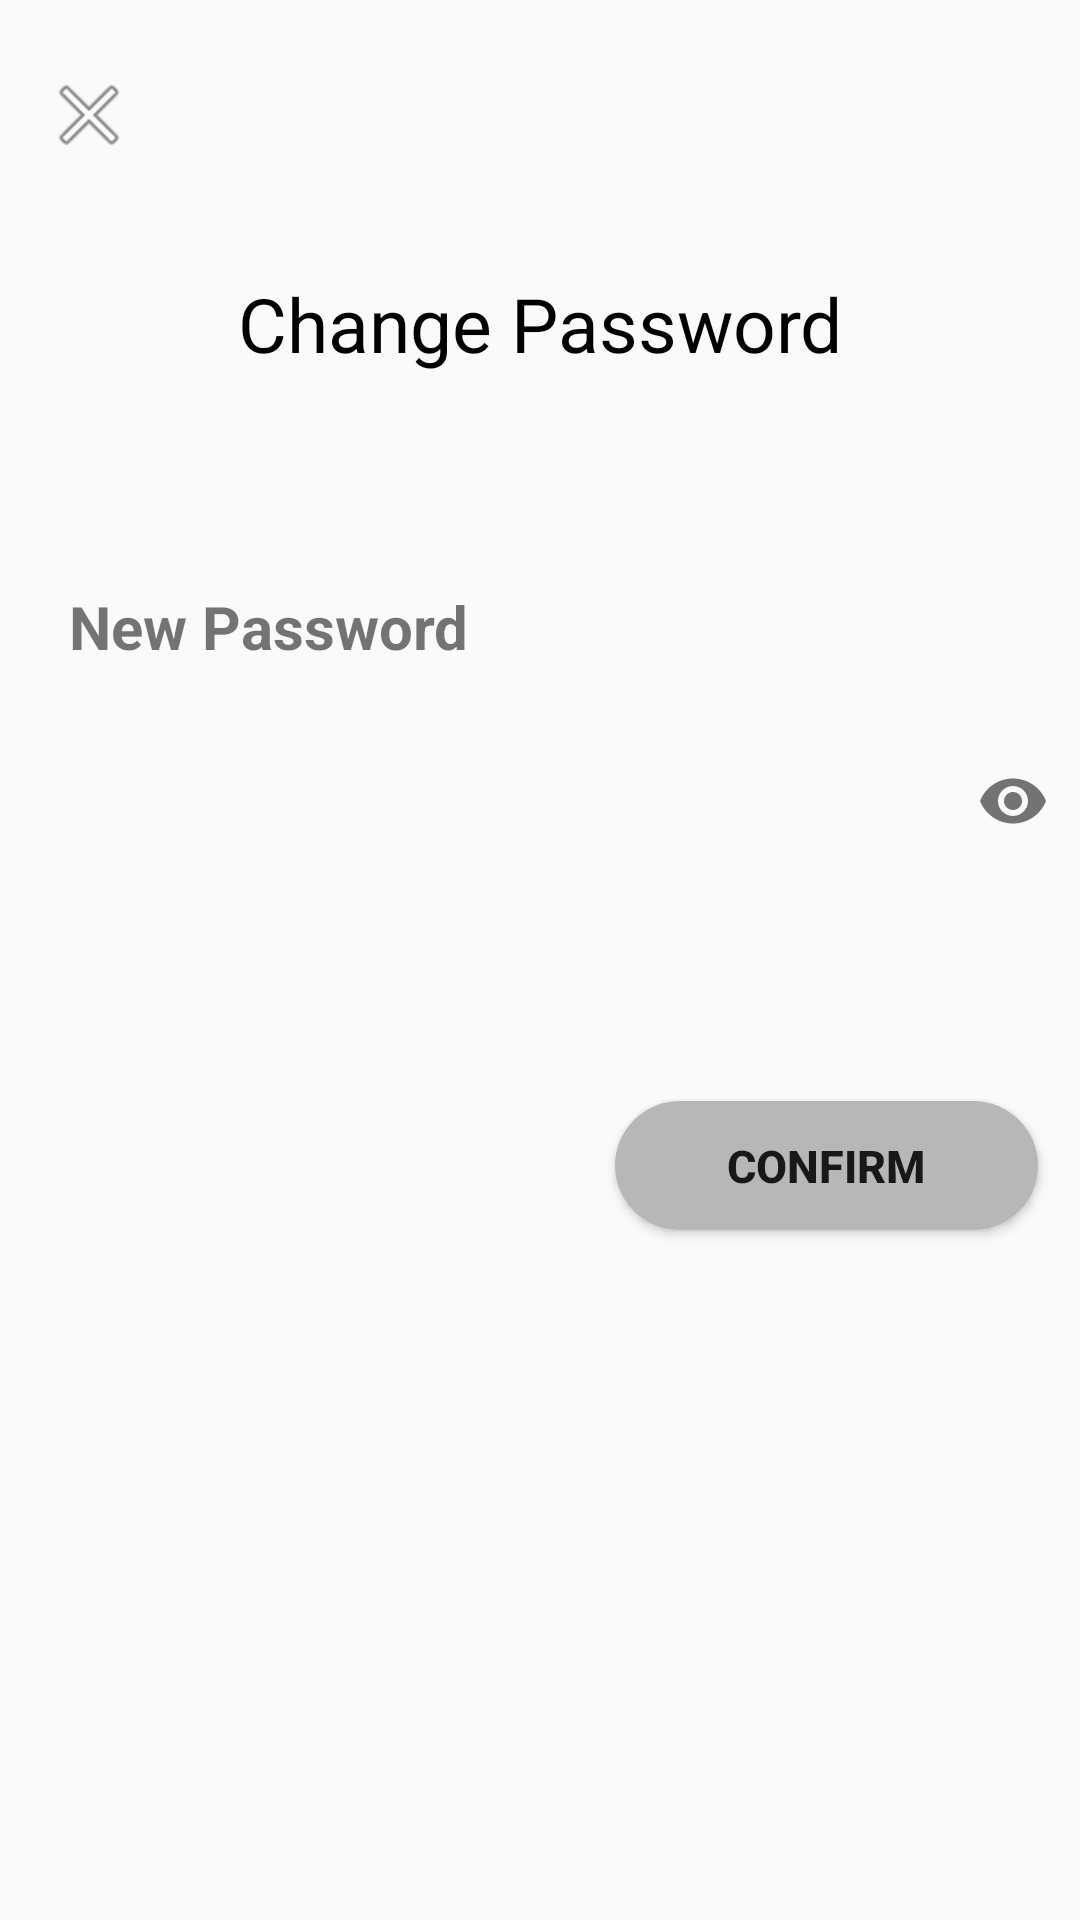

This screen was rendered from an Android layout file. Write that file and the resources it references.
<!-- AndroidManifest.xml: application theme Theme.KupengFinance -->
<!-- res/layout/activity_change_password.xml -->
<?xml version="1.0" encoding="utf-8"?>
<androidx.constraintlayout.widget.ConstraintLayout xmlns:android="http://schemas.android.com/apk/res/android"
    xmlns:app="http://schemas.android.com/apk/res-auto"
    xmlns:tools="http://schemas.android.com/tools"
    android:layout_width="match_parent"
    android:layout_height="match_parent"
    tools:context=".Activity.ChangePasswordActivity"
    android:orientation="vertical">

    <ImageView
        android:id="@+id/cancelchange"
        android:layout_width="wrap_content"
        android:layout_height="wrap_content"
        app:layout_constraintBottom_toBottomOf="parent"
        app:layout_constraintEnd_toEndOf="parent"
        app:layout_constraintHorizontal_bias="0.042"
        app:layout_constraintStart_toStartOf="parent"
        app:layout_constraintTop_toTopOf="parent"
        app:layout_constraintVertical_bias="0.037"
        app:srcCompat="@android:drawable/ic_menu_close_clear_cancel"/>
    <TextView
        android:id="@+id/textView3"
        android:layout_width="wrap_content"
        android:layout_height="wrap_content"
        android:layout_gravity="center"
        android:text="Change Password"
        android:textColor="@color/black"
        android:textSize="25sp"
        app:layout_constraintBottom_toBottomOf="parent"
        app:layout_constraintEnd_toEndOf="parent"
        app:layout_constraintStart_toStartOf="parent"
        app:layout_constraintTop_toTopOf="parent"
        app:layout_constraintVertical_bias="0.15"
        app:srcCompat="?attr/homeAsUpIndicator" />

    <TextView
        android:id="@+id/textView5"
        android:layout_width="210dp"
        android:layout_height="25dp"
        android:text="New Password"
        android:textSize="20dp"
        android:textStyle="bold"
        app:layout_constraintBottom_toBottomOf="parent"
        app:layout_constraintEnd_toEndOf="parent"
        app:layout_constraintHorizontal_bias="0.154"
        app:layout_constraintStart_toStartOf="parent"
        app:layout_constraintTop_toBottomOf="@+id/textView3"
        app:layout_constraintVertical_bias="0.144" />

    <com.google.android.material.textfield.TextInputLayout
        android:layout_width="363dp"
        android:layout_height="52dp"
        android:background="@drawable/custom_edittext"
        android:paddingLeft="20dp"
        app:layout_constraintBottom_toBottomOf="parent"
        app:layout_constraintEnd_toEndOf="parent"
        app:layout_constraintHorizontal_bias="0.645"
        app:layout_constraintStart_toStartOf="parent"
        app:layout_constraintTop_toBottomOf="@+id/textView5"
        app:layout_constraintVertical_bias="0.041"
        app:passwordToggleEnabled="true">

        <com.google.android.material.textfield.TextInputEditText
            android:id="@+id/newpassword"
            android:layout_width="match_parent"
            android:layout_height="match_parent"
            android:background="@drawable/custom_edittext"
            android:inputType="textPassword"
            android:textSize="20sp" />
    </com.google.android.material.textfield.TextInputLayout>

    <Button
        android:id="@+id/button"
        android:layout_width="141dp"
        android:layout_height="43dp"
        android:text="confirm"
        android:textSize="15sp"
        android:textStyle="bold"
        android:background="@drawable/custom_button2"
        app:layout_constraintBottom_toBottomOf="parent"
        app:layout_constraintEnd_toEndOf="parent"
        app:layout_constraintHorizontal_bias="0.936"
        app:layout_constraintStart_toStartOf="parent"
        app:layout_constraintTop_toTopOf="parent"
        app:layout_constraintVertical_bias="0.615"/>

</androidx.constraintlayout.widget.ConstraintLayout>
<!-- resources referenced by this layout -->
<resources>
  <color name="black">#FF000000</color>
  <!-- drawable custom_button2 (drawable) -->
  <?xml version="1.0" encoding="utf-8"?>
  <shape xmlns:android="http://schemas.android.com/apk/res/android"
      android:shape="rectangle">
      <solid android:color="@color/gray"></solid>
      <corners android:radius="50dp"></corners>
  
  </shape>
  <style name="Theme.KupengFinance" parent="Theme.AppCompat.Light.NoActionBar">
          
          <item name="colorPrimary">@color/purple_500</item>
          <item name="colorPrimaryVariant">@color/purple_700</item>
          <item name="colorOnPrimary">@color/white</item>
          
          <item name="colorSecondary">@color/teal_200</item>
          <item name="colorSecondaryVariant">@color/teal_700</item>
          <item name="colorOnSecondary">@color/black</item>
          
          <item name="android:statusBarColor">?attr/colorPrimaryVariant</item>
          
      </style>
  <color name="gray">#B7B7B7</color>
  <color name="purple_500">#FF6200EE</color>
  <color name="purple_700">#FF3700B3</color>
  <color name="white">#FFFFFFFF</color>
  <color name="teal_200">#FF03DAC5</color>
  <color name="teal_700">#FF018786</color>
</resources>
